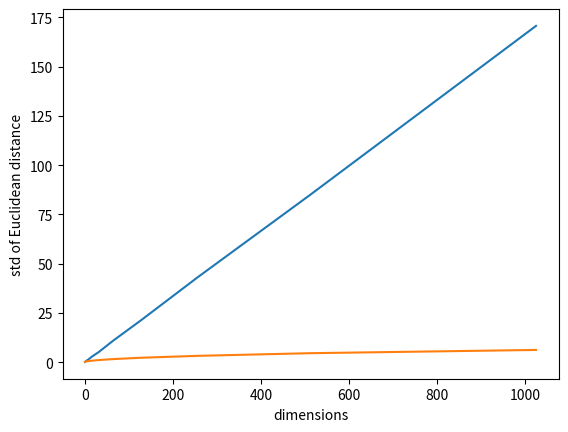

Source code (Python):
import numpy as np
import random

import matplotlib.pyplot as plt


dimensions = [1, 2, 4, 8, 16, 32, 64, 128, 256, 512, 1024]
def generate_sample(dimension):
# generate random samples
    resulting_vec = []
    for i in range(100):
        new_vector = []
        for dim in range(dimension):
            component = random.random()
            new_vector.append(component)
        resulting_vec.append(new_vector)
    return resulting_vec


# calculate Euclidean distance for each pair of points;
def mean_and_std(resulting_vec, dimension):
    total_distance = []
    for i in range(100):
        for j in range(i + 1, 100):
            result = 0
            for k in range(dimension):
                tmp = resulting_vec[i][k] - resulting_vec[j][k]
                tmp = tmp ** 2
                result += tmp
            total_distance.append(result)
    return np.mean(total_distance), np.std(total_distance)



result_mean = []
result_std = []
for dimension in dimensions:
    samples = generate_sample(dimension)
    mean_std = mean_and_std(samples, dimension)
    result_mean.append(mean_std[0])
    result_std.append(mean_std[1])

print(result_mean)
print(result_std)

plt.plot(dimensions, result_mean)
plt.xlabel("dimensions")
plt.ylabel("mean of Euclidean distance")
plt.show()

plt.plot(dimensions, result_std)
plt.xlabel("dimensions")
plt.ylabel("std of Euclidean distance")
plt.show()
# find mean and variance
# print(total_distance.__len__())
